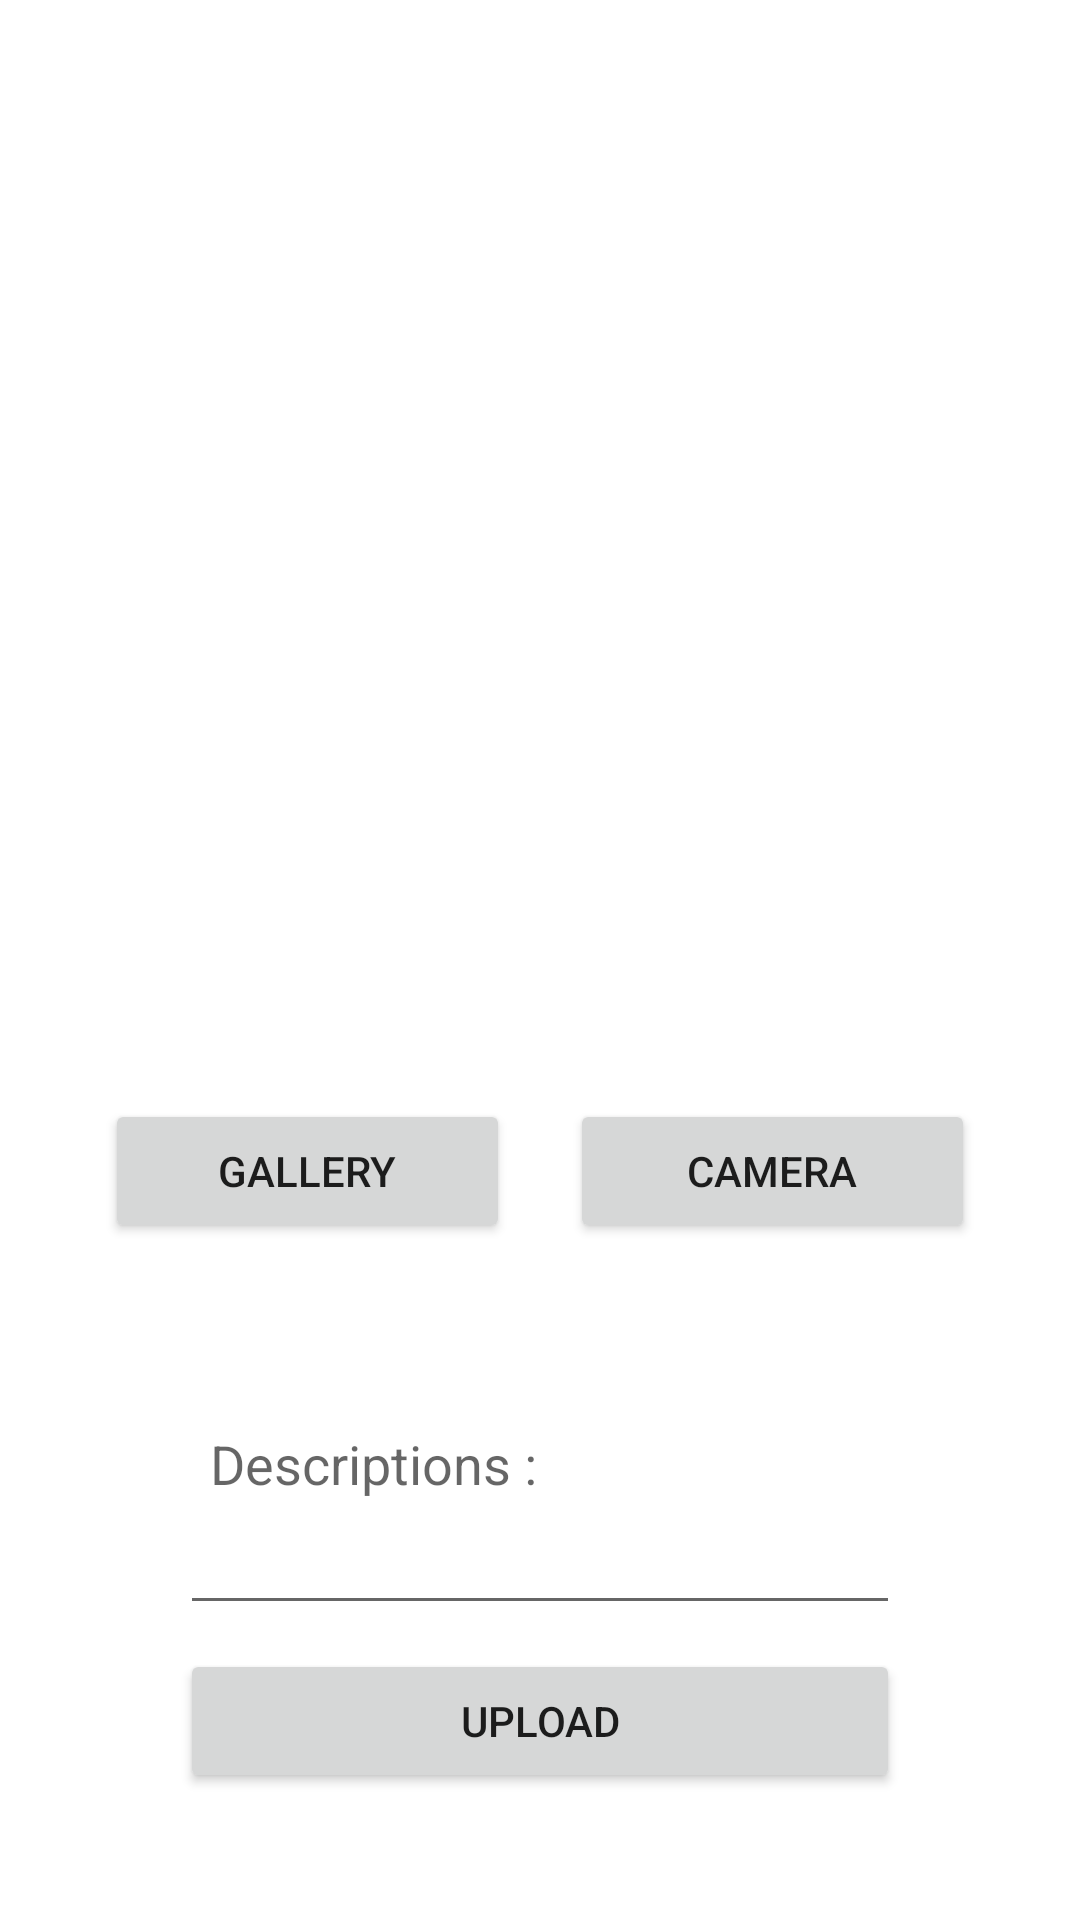

Layout XML and referenced resources for this Android screen:
<!-- AndroidManifest.xml: application theme Theme.SubmissionStoryApp -->
<!-- res/layout/activity_add_story.xml -->
<?xml version="1.0" encoding="utf-8"?>
<RelativeLayout xmlns:android="http://schemas.android.com/apk/res/android"
    xmlns:app="http://schemas.android.com/apk/res-auto"
    xmlns:tools="http://schemas.android.com/tools"
    android:layout_width="match_parent"
    android:layout_height="match_parent"
    tools:context=".ui.addstory.AddStoryActivity">

    <ProgressBar
        android:id="@+id/progress_bar"
        style="?android:attr/progressBarStyle"
        android:layout_width="wrap_content"
        android:layout_height="wrap_content"
        android:layout_centerInParent="true"
        android:visibility="gone"
        tools:visibility="visible" />


    <LinearLayout
        android:layout_width="match_parent"
        android:layout_height="wrap_content"
        android:layout_centerInParent="true"
        android:orientation="vertical">

        <RelativeLayout
            android:layout_width="wrap_content"
            android:layout_height="wrap_content">

            <ImageView
                android:id="@+id/iv_preview"
                android:layout_width="match_parent"
                android:layout_height="300dp"
                android:layout_marginTop="12dp"
                tools:src="@tools:sample/avatars"
                android:contentDescription="@string/Descriptions" />

        </RelativeLayout>

        <LinearLayout
            android:layout_width="match_parent"
            android:layout_height="wrap_content"
            android:gravity="center"
            android:layout_marginTop="12dp"
            android:orientation="horizontal">

            <Button
                android:id="@+id/btn_gallery"
                android:layout_width="135dp"
                android:layout_height="wrap_content"
                android:layout_marginEnd="10dp"
                android:text="@string/gallery" />

            <Button
                android:id="@+id/btn_camera_x"

                android:layout_width="135dp"
                android:layout_height="wrap_content"
                android:layout_marginStart="10dp"
                android:elevation="2dp"
                android:scaleType="fitCenter"
                android:text="@string/camera"
                app:layout_constraintEnd_toStartOf="@+id/guideline3"
                app:layout_constraintHorizontal_bias="1.0"
                app:layout_constraintStart_toStartOf="parent"
                app:layout_constraintTop_toBottomOf="@+id/iv_preview" />
        </LinearLayout>

        <EditText
            android:id="@+id/et_description"
            android:layout_width="match_parent"
            android:layout_height="wrap_content"
            android:layout_marginStart="60dp"
            android:layout_marginTop="20dp"
            android:layout_marginEnd="60dp"
            android:autofillHints="Your description"
            android:hint="@string/Descriptions"
            android:inputType="textMultiLine"
            android:maxLines="3"
            android:minLines="4"
            android:padding="10dp"
            android:scrollbars="vertical"
            app:layout_constraintEnd_toEndOf="parent"
            app:layout_constraintHorizontal_bias="1.0"
            app:layout_constraintStart_toStartOf="parent"
            app:layout_constraintTop_toBottomOf="@+id/btn_camera_x" />

        <Button
            android:id="@+id/btn_upload"
            android:layout_width="match_parent"
            android:layout_height="wrap_content"
            android:layout_marginStart="60dp"
            android:layout_marginTop="8dp"
            android:layout_marginEnd="60dp"
            android:text="@string/upload" />

    </LinearLayout>


</RelativeLayout>
<!-- resources referenced by this layout -->
<resources>
  <string name="Descriptions">Descriptions :</string>
  <string name="camera">camera</string>
  <string name="gallery">gallery</string>
  <string name="upload">upload</string>
  <style name="Theme.SubmissionStoryApp" parent="Theme.MaterialComponents.DayNight.DarkActionBar">
  
          
          <item name="colorPrimary">@color/purple_500</item>
          <item name="colorPrimaryVariant">@color/purple_700</item>
          <item name="colorOnPrimary">@color/white</item>
          
          <item name="colorSecondary">@color/teal_200</item>
          <item name="colorSecondaryVariant">@color/teal_700</item>
          <item name="colorOnSecondary">@color/black</item>
          
          <item name="android:statusBarColor" tools:targetApi="l">?attr/colorPrimaryVariant</item>
          
  
      </style>
  <!-- not gathered from this repository: default colours our renderer supplied (Android Studio template values) -->
  <color name="purple_500">#FF6200EE</color>
  <color name="purple_700">#FF3700B3</color>
  <color name="teal_200">#FF03DAC5</color>
  <color name="teal_700">#FF018786</color>
  <color name="black">#FF000000</color>
  <color name="white">#FFFFFFFF</color>
</resources>
